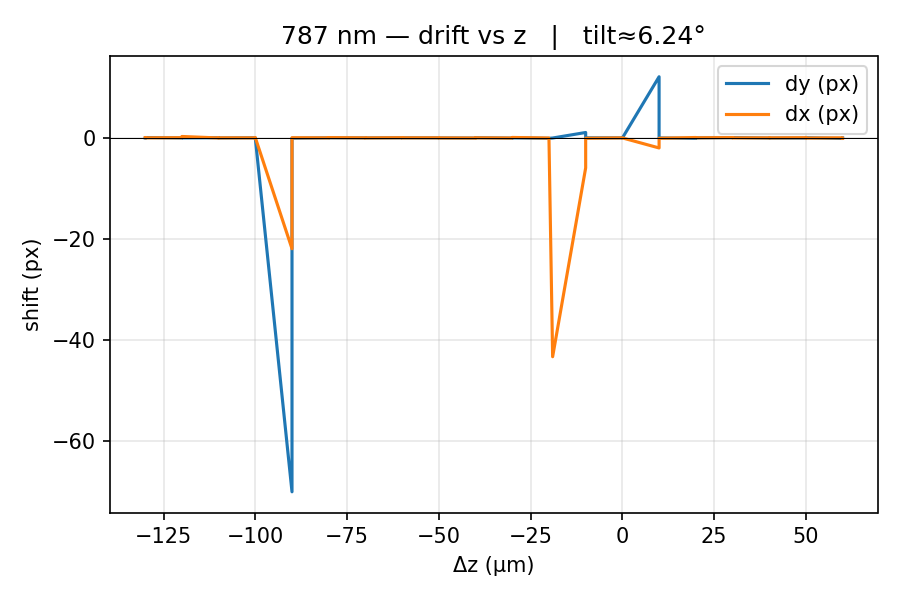

The table this chart was drawn from, first rows:
z_um, dy_px, dx_px
-110.0, -0.02351, 0.04144
-110.0, 0.06219, 0.005647
-100.0, -0.01498, 0.03374
-100.0, -0.008503, 0.2729
-90.0, 0.02196, -0.01904
-90.0, -0.02054, 0.007062
-80.0, 0.01626, -0.0005887
-80.0, -0.04043, 0.0555
-70.0, -70.04, -21.94
-70.0, -0.06665, 0.02618
-60.0, 0.0012, 0.003019
-60.0, 0.01177, 0.05098
-50.0, -0.005332, 0.002455
-50.0, -0.0116, -0.008219
-40.0, 0.009071, 0.03065
-40.0, 0.007229, 0.009355
-30.0, -0.004626, 0.00872
-30.0, -0.01825, -0.01095
-20.0, -0.03924, -0.02808
-20.0, 0.02911, 0.008547
-10.0, -0.05101, -0.02676
-10.0, -0.002504, 0.07971
0.0, -0.08875, -0.02997
1.0, -0.03202, -43.31
10.0, 1.06, -5.939
10.0, 0.005242, -0.0783
20.0, -2.8699709394336784e-21, 2.4759032265236038e-20
20.0, -0.02952, -0.008972
30.0, 12.09, -1.999
30.0, -0.01863, -0.0809
40.0, -0.102, 0.07104
40.0, -0.008015, 0.01647
50.0, 0.03801, 0.05182
50.0, 0.05639, -0.001993
60.0, -0.04235, 0.003681
60.0, -0.03992, -0.001756
70.0, -0.04548, 0.03532
70.0, 0.02237, -0.03718
80.0, -0.1231, 0.01208
80.0, -0.00232, -0.08189
